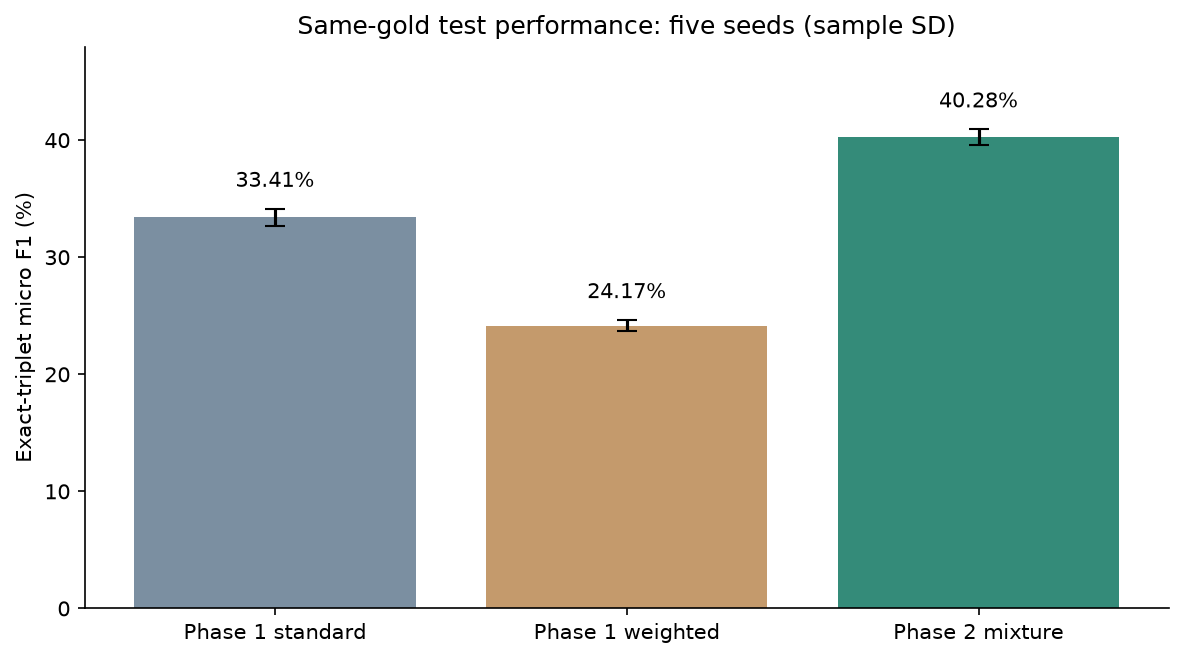

The table this chart was drawn from, first rows:
model, precision_pct, recall_pct, f1_pct, f1_sd_pp, mean_tp, mean_fp, mean_fn
standard, 34.88, 32.07, 33.41, 0.7512, 1196, 2233, 2532
weighted, 16.94, 42.18, 24.17, 0.4883, 1573, 7718, 2155
mixed, 34.39, 48.63, 40.28, 0.6614, 1813, 3459, 1915
